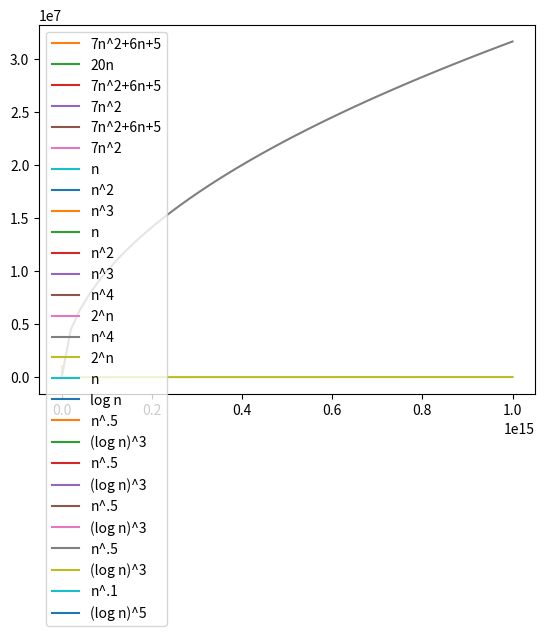

Python code for this plot:
# https://colab.research.google.com/<link-removed>

# -*- coding: utf-8 -*-
"""bigo.ipynb

Automatically generated by Colaboratory.

Original file is located at
    https://colab.research.google.com/<link-removed>

# Big-O Notation: Plots

The purpose of this notebook is to visualize the order of growth of some functions used frequently in the algorithm analysis. Note that this is an interactive notebook meaning that besides of just running all the code below you may also fool around with it. Try to plug in you favorite functions and/or change the ranges below and see what happens. Proceed by repeatedly clicking the Run button. To start over, select Kernel -> Restart and Clear Output.

## Definitions

We start by reminding the definitions. Consider two functions $f(n)$ and $g(n)$ that are defined for all positive integers and take on non-negative real values. (Some frequently used functions used in algorithm design: $\log n$, $\sqrt{n}$, $n\log n$, $n^3$, $2^n$). We say that **$f$ grows slower than $g$** and write $f \prec g$, if $\frac{f(n)}{g(n)}$ goes to 0 as $n$ grows. We say that **$f$ grows no faster than $g$** and write $f \preceq g$, if there exists a constant $c$ such that $f(n) \le c \cdot g(n)$ for all $n$.

Three important remarks.
1. $f \prec g$ is the same as $f=o(g)$ (small-o) and $f \preceq g$ is the same as $f=O(g)$ (big-O). In this notebook, we've decided to stick to the $\preceq$ notation, since many learners find this notation more intuitive. One source of confusion is the following: many learners are confused by the statement like "$5n^2=O(n^3)$". When seeing such a statement, they claim: "But this is wrong! In fact, $5n^2=O(n^2)$!" At the same time, both these statements are true: $5n^2=O(n^3)$ and also $5n^2=O(n^2)$. They both just say that $5n^2$ grows no faster than both $n^2$ and $n^3$. In fact, $5n^2$ grows no faster than $n^2$ and grows slower than $n^3$. In $\preceq$ notation, this is expressed as follows: $5n^2 \preceq n^2$ and $5n^2 \preceq n^3$. This resembles comparing integers: if $x=2$, then both statements $x \le 2$ and $x \le 3$ are correct.
2. Note that if $f \prec g$, then also $f \preceq g$. In plain English: if $f$ grows slower than $g$, then $f$ certainly grows no faster than $g$.
3. Note that we need to use a fancy $\preceq$ symbol instead of the standard less-or-equal sign $\le$, since the latter one is typically used as follows: $f \le g$ if $f(n) \le g(n)$ for all $n$. Hence, for example, $5n^2 \not \le n^2$, but $5n^2 \preceq n^2$.

## Plotting: two simple examples

We start by loading two modules responsible for plotting.
"""

# Commented out IPython magic to ensure Python compatibility.
# %matplotlib inline
import matplotlib.pyplot as plt
import numpy as np

"""Now, plotting a function is as easy as the following three lines of code. It shows the plot of a function $7n^2+6n+5$ in the range $1 \le n \le 100$. Note that the scale of the $y$-axis adjusts nicely."""

n = np.linspace(1, 100)
plt.plot(n, 7 * n * n + 6 * n + 5)
plt.show()

"""Now, let us add a function $20n$ to the previous example to visualize that $20n$ grows slower than $7n^2+6n+5$."""

n = np.linspace(1, 100)
plt.plot(n, 7 * n * n + 6 * n + 5, label="7n^2+6n+5")
plt.plot(n, 20 * n, label="20n")
plt.legend(loc='upper left')
plt.show()

"""## Common rules

Before proceeding with visualizations, let's review the common rules of comparing the order of growth of functions arising frequently in algorithm analysis.

1. Multiplicative constants can be omitted: $c \cdot f \preceq f$. Examples: $5n^2 \preceq n^2$, $\frac{n^2}{3} \preceq n^2$.
2. Out of two polynomials, the one with larger degree grows faster: $n^a \preceq n^b$ for $0 \le a \le b$. Examples: $n \prec n^2$, $\sqrt{n} \prec n^{2/3}$, $n^2 \prec n^3$, $n^0 \prec \sqrt{n}$.
3. Any polynomial grows slower than any exponential: $n^a \prec b^n$ for $a \ge 0, b>1$. Examples: $n^3 \prec 2^n$, $n^{10} \prec 1.1^n$.
4. Any polylogarithm grows slower than any polynomial: $(\log n)^a \prec n^b$ for $a, b>0$. Examples: $(\log n)^3 \prec \sqrt{n}$, $n\log n \prec n^2$.
5. Smaller terms can be ommited: if $f \prec g$, then $f+g\preceq g$. Examples: $n^2+n \preceq n^2$, $2^n+n^9 \preceq 2^n$.

## Rule 5: Smaller terms can be omitted

Consider $7n^2+6n+5$ again. Both $6n$ and $5$ grow slower than $7n^2$. For this reason, they can be omitted. To visualize this, let's first plot the functions $7n^2+6n+5$ and $7n^2$ for $1 \le n \le 5$.
"""

n = np.linspace(1, 5)
plt.plot(n, 7 * n * n + 6 * n + 5, label="7n^2+6n+5")
plt.plot(n, 7 * n * n, label="7n^2")
plt.legend(loc='upper left')
plt.show()

"""As expected, $7n^2+6n+5$ is always larger than $7n^2$ (as $n$ is positive). Next, we plot the same two functions but for $1 \le n \le 100$."""

n = np.linspace(1, 100)
plt.plot(n, 7 * n * n + 6 * n + 5, label="7n^2+6n+5")
plt.plot(n, 7 * n * n, label="7n^2")
plt.legend(loc='upper left')
plt.show()

"""We see that as $n$ grows, the contribution of $6n+5$ becomes more and more negligible.

Another way of justifying this, is to plot the function $\frac{7n^2+6n+5}{7n^2}$.
"""

x = np.linspace(1, 100)
plt.plot(n, (7 * n * n + 6 * n + 5)/(7 * n * n))
plt.show()

"""As we see, as $n$ grows, the fraction approaches 1.

## Rule 1: Multiplicative constants can be ommitted

In terms of big-O notation, $7n^2+6n+5=O(n^2)$, i.e., $7n^2+6n+5$ grows no faster than $n^2$. This again can be visualized by plotting their fraction. As we see, their fraction is always at most 18 and approaches 7. In other words, $7n^2+6n+5 \le 18n^2$ for all $n \ge 1$.
"""

n = np.linspace(1, 100)
plt.plot(n, (7 * n * n + 6 * n + 5)/(n * n))
plt.show()

"""## Rule 2: Out of two polynomials, the one with larger degree grows faster

For constants $a > b > 0$, $n^a$ grows faster than $n^b$. This, in particular, means that $n^b=O(n^a)$. To visualize it, let's plot $n$, $n^2$, and $n^3$.
"""

n = np.linspace(1, 10)
plt.plot(n, n, label="n")
plt.plot(n, n * n, label="n^2")
plt.plot(n, n * n * n, label="n^3")
plt.legend(loc='upper left')
plt.show()

"""Let's now see what happens on a bigger scale: instead of the range $1 \le n \le 10$, consider the range $1 \le n \le 100$."""

n = np.linspace(1, 100)
plt.plot(n, n, label="n")
plt.plot(n, n * n, label="n^2")
plt.plot(n, n * n * n, label="n^3")
plt.legend(loc='upper left')
plt.show()

"""## Rule 3: Any polynomial grows slower than any exponential

Let's plot $n^4$ and $2^n$ in the range $1 \le n \le 10$.
"""

n = np.linspace(1, 10)
plt.plot(n, n ** 4, label="n^4")
plt.plot(n, 2 ** n, label="2^n")
plt.legend(loc='upper left')
plt.show()

"""The plot reveals that in this range $n^4$ is always greater than $2^n$. This however does not mean that $n^4$ grows faster than $2^n$! To ensure this, let's take a look at a larger range $1 \le n \le 20$."""

n = np.linspace(1, 20)
plt.plot(n, n ** 4, label="n^4")
plt.plot(n, 2 ** n, label="2^n")
plt.legend(loc='upper left')
plt.show()

"""## Rule 4: Any polylogarithm grows slower than any polynomial

To visualize this rule, we start by plotting the two most standard representatives: $\log n$ and $n$. The following plot shows that $\log n$ indeed grows slower than $n$.
"""

n = np.linspace(1, 20)
plt.plot(n, n, label="n")
plt.plot(n, np.log(n), label="log n")
plt.legend(loc='upper left')
plt.show()

"""Now consider a more exotic example: $(\log n)^3$ versus $\sqrt{n}$ (recall that $\sqrt{n}$ is a polynomial function since $\sqrt{n}=n^{0.5}$)."""

n = np.linspace(1, 100)
plt.plot(n, n ** .5, label="n^.5")
plt.plot(n, np.log(n) ** 3, label="(log n)^3")
plt.legend(loc='upper left')
plt.show()

"""This looks strange: it seems that $(\log n)^3$ grows faster than $\sqrt{n}$. Let's do the standard trick: increase the range from $[1,100]$ to, say, $[1, 1\,000\,000]$."""

n = np.linspace(1, 10 ** 6)
plt.plot(n, n ** .5, label="n^.5")
plt.plot(n, np.log(n) ** 3, label="(log n)^3")
plt.legend(loc='upper left')
plt.show()

"""Surprisingly, the logaritmic function is still above the polynomial one! This shows that it is in fact dangerous to decide which function grows faster just by looking at how they behave for some not so large values of $n$. The rule "any polynomial grows faster than any polylogarithm" means that **eventually** the polynomial function will become larger and larger than polylogarithmic. But the rule does not specify for what value of $n$ this happens for the first time. 

To finally ensure that $\sqrt{n}$ outperforms $(\log n)^3$ eventually, let's increase the range to $10^8$.
"""

n = np.linspace(1, 10 ** 8)
plt.plot(n, n ** .5, label="n^.5")
plt.plot(n, np.log(n) ** 3, label="(log n)^3")
plt.legend(loc='upper left')
plt.show()

"""Also, let's consider an even large interval to make sure that these two functions don't switch back."""

n = np.linspace(1, 10 ** 15)
plt.plot(n, n ** .5, label="n^.5")
plt.plot(n, np.log(n) ** 3, label="(log n)^3")
plt.legend(loc='upper left')
plt.show()

"""## Exercise

As the final exercise, try to find the value of $n$ where $n^{0.1}$ becomes larger than $(\log n)^5$.
"""

n = np.linspace(1, 100)
plt.plot(n, n ** .1, label="n^.1")
plt.plot(n, np.log(n) ** 5, label="(log n)^5")
plt.legend(loc='upper left')
plt.show()